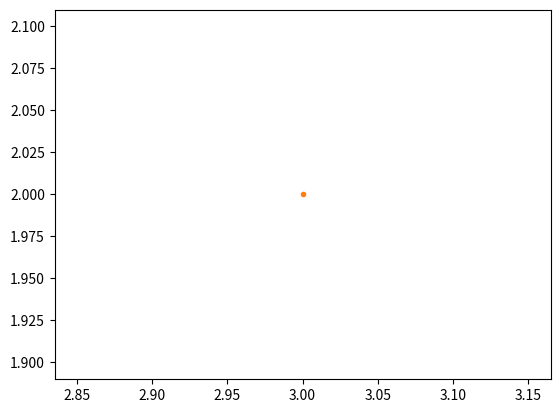
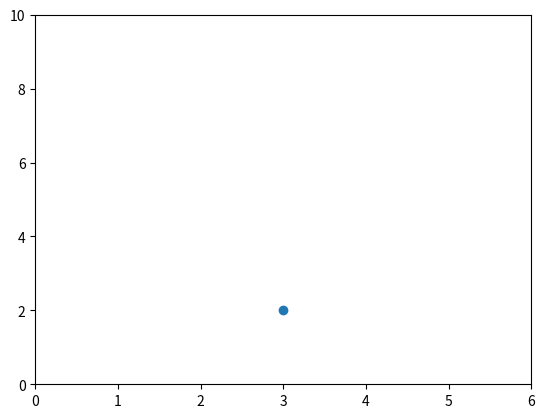
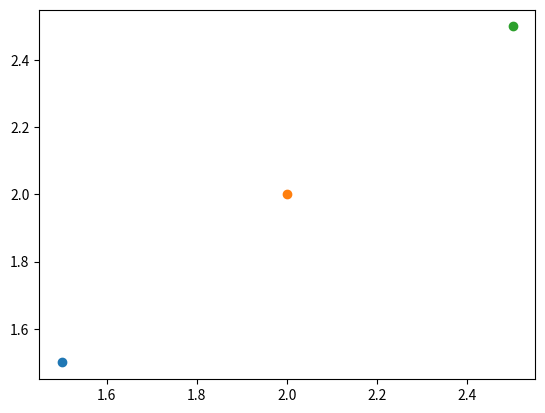
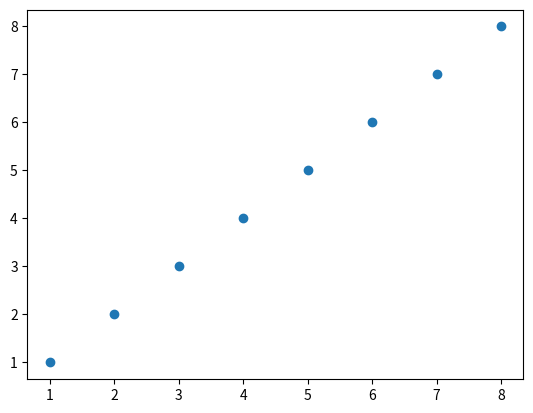
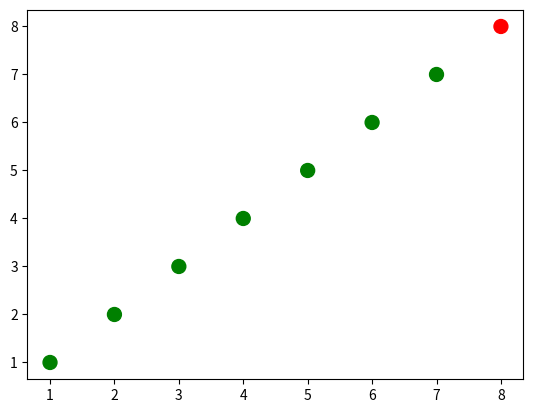
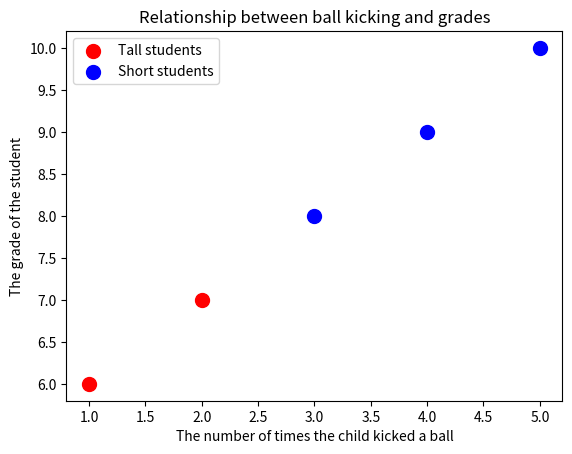
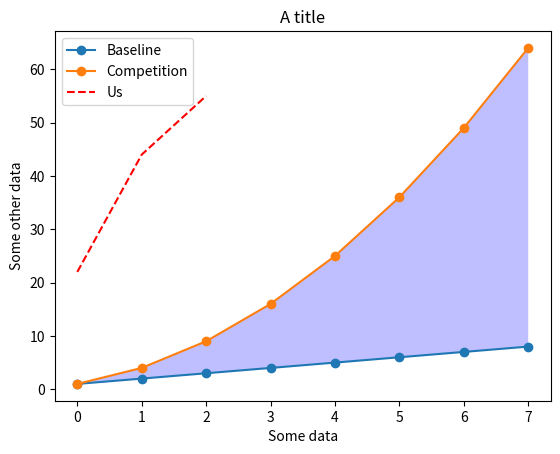
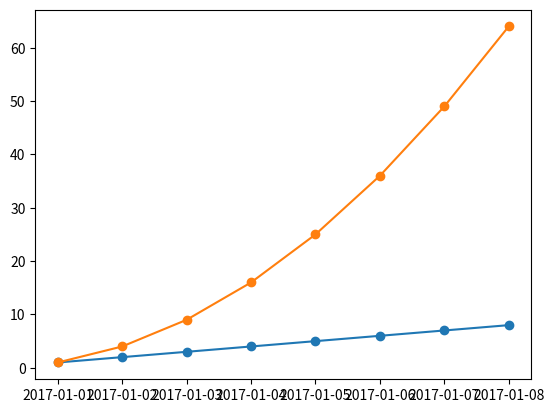

Here is the Python script that generated these plots, in order: (Note: this script raises an exception after producing the figures.)

# coding: utf-8

# # Basic Plotting with matplotlib

# You can show matplotlib figures directly in the notebook by using the `%matplotlib notebook` and `%matplotlib inline` magic commands. 
# 
# `%matplotlib notebook` provides an interactive environment.

# In[1]:

get_ipython().magic('matplotlib notebook')


# In[2]:

import matplotlib as mpl
mpl.get_backend()


# In[3]:

import matplotlib.pyplot as plt
get_ipython().magic('pinfo plt.plot')


# In[4]:

# because the default is the line style '-', 
# nothing will be shown if we only pass in one point (3,2)
plt.plot(3, 2)


# In[5]:

# we can pass in '.' to plt.plot to indicate that we want
# the point (3,2) to be indicated with a marker '.'
plt.plot(3, 2, '.')


# Let's see how to make a plot without using the scripting layer.

# In[6]:

# First let's set the backend without using mpl.use() from the scripting layer
from matplotlib.backends.backend_agg import FigureCanvasAgg
from matplotlib.figure import Figure

# create a new figure
fig = Figure()

# associate fig with the backend
canvas = FigureCanvasAgg(fig)

# add a subplot to the fig
ax = fig.add_subplot(111)

# plot the point (3,2)
ax.plot(3, 2, '.')

# save the figure to test.png
# you can see this figure in your Jupyter workspace afterwards by going to
# https://hub.coursera-notebooks.org/
canvas.print_png('test.png')


# We can use html cell magic to display the image.

# In[7]:

get_ipython().run_cell_magic('html', '', "<img src='test.png' />")


# In[8]:

# create a new figure
plt.figure()

# plot the point (3,2) using the circle marker
plt.plot(3, 2, 'o')

# get the current axes
ax = plt.gca()

# Set axis properties [xmin, xmax, ymin, ymax]
ax.axis([0,6,0,10])


# In[9]:

# create a new figure
plt.figure()

# plot the point (1.5, 1.5) using the circle marker
plt.plot(1.5, 1.5, 'o')
# plot the point (2, 2) using the circle marker
plt.plot(2, 2, 'o')
# plot the point (2.5, 2.5) using the circle marker
plt.plot(2.5, 2.5, 'o')


# In[10]:

# get current axes
ax = plt.gca()
# get all the child objects the axes contains
ax.get_children()


# # Scatterplots

# In[11]:

import numpy as np

x = np.array([1,2,3,4,5,6,7,8])
y = x

plt.figure()
plt.scatter(x, y) # similar to plt.plot(x, y, '.'), but the underlying child objects in the axes are not Line2D


# In[12]:

import numpy as np

x = np.array([1,2,3,4,5,6,7,8])
y = x

# create a list of colors for each point to have
# ['green', 'green', 'green', 'green', 'green', 'green', 'green', 'red']
colors = ['green']*(len(x)-1)
colors.append('red')

plt.figure()

# plot the point with size 100 and chosen colors
plt.scatter(x, y, s=100, c=colors)


# In[13]:

# convert the two lists into a list of pairwise tuples
zip_generator = zip([1,2,3,4,5], [6,7,8,9,10])

print(list(zip_generator))
# the above prints:
# [(1, 6), (2, 7), (3, 8), (4, 9), (5, 10)]

zip_generator = zip([1,2,3,4,5], [6,7,8,9,10])
# The single star * unpacks a collection into positional arguments
print(*zip_generator)
# the above prints:
# (1, 6) (2, 7) (3, 8) (4, 9) (5, 10)


# In[14]:

# use zip to convert 5 tuples with 2 elements each to 2 tuples with 5 elements each
print(list(zip((1, 6), (2, 7), (3, 8), (4, 9), (5, 10))))
# the above prints:
# [(1, 2, 3, 4, 5), (6, 7, 8, 9, 10)]


zip_generator = zip([1,2,3,4,5], [6,7,8,9,10])
# let's turn the data back into 2 lists
x, y = zip(*zip_generator) # This is like calling zip((1, 6), (2, 7), (3, 8), (4, 9), (5, 10))
print(x)
print(y)
# the above prints:
# (1, 2, 3, 4, 5)
# (6, 7, 8, 9, 10)


# In[15]:

plt.figure()
# plot a data series 'Tall students' in red using the first two elements of x and y
plt.scatter(x[:2], y[:2], s=100, c='red', label='Tall students')
# plot a second data series 'Short students' in blue using the last three elements of x and y 
plt.scatter(x[2:], y[2:], s=100, c='blue', label='Short students')


# In[16]:

# add a label to the x axis
plt.xlabel('The number of times the child kicked a ball')
# add a label to the y axis
plt.ylabel('The grade of the student')
# add a title
plt.title('Relationship between ball kicking and grades')


# In[17]:

# add a legend (uses the labels from plt.scatter)
plt.legend()


# In[18]:

# add the legend to loc=4 (the lower right hand corner), also gets rid of the frame and adds a title
plt.legend(loc=4, frameon=False, title='Legend')


# In[19]:

# get children from current axes (the legend is the second to last item in this list)
plt.gca().get_children()


# In[20]:

# get the legend from the current axes
legend = plt.gca().get_children()[-2]


# In[21]:

# you can use get_children to navigate through the child artists
legend.get_children()[0].get_children()[1].get_children()[0].get_children()


# In[22]:

# import the artist class from matplotlib
from matplotlib.artist import Artist

def rec_gc(art, depth=0):
    if isinstance(art, Artist):
        # increase the depth for pretty printing
        print("  " * depth + str(art))
        for child in art.get_children():
            rec_gc(child, depth+2)

# Call this function on the legend artist to see what the legend is made up of
rec_gc(plt.legend())


# # Line Plots

# In[23]:

import numpy as np

linear_data = np.array([1,2,3,4,5,6,7,8])
exponential_data = linear_data**2

plt.figure()
# plot the linear data and the exponential data
plt.plot(linear_data, '-o', exponential_data, '-o')


# In[24]:

# plot another series with a dashed red line
plt.plot([22,44,55], '--r')


# In[25]:

plt.xlabel('Some data')
plt.ylabel('Some other data')
plt.title('A title')
# add a legend with legend entries (because we didn't have labels when we plotted the data series)
plt.legend(['Baseline', 'Competition', 'Us'])


# In[26]:

# fill the area between the linear data and exponential data
plt.gca().fill_between(range(len(linear_data)), 
                       linear_data, exponential_data, 
                       facecolor='blue', 
                       alpha=0.25)


# Let's try working with dates!

# In[27]:

plt.figure()

observation_dates = np.arange('2017-01-01', '2017-01-09', dtype='datetime64[D]')

plt.plot(observation_dates, linear_data, '-o',  observation_dates, exponential_data, '-o')


# Let's try using pandas

# In[28]:

import pandas as pd

plt.figure()
observation_dates = np.arange('2017-01-01', '2017-01-09', dtype='datetime64[D]')
observation_dates = map(pd.to_datetime, observation_dates) # trying to plot a map will result in an error
plt.plot(observation_dates, linear_data, '-o',  observation_dates, exponential_data, '-o')


# In[29]:

plt.figure()
observation_dates = np.arange('2017-01-01', '2017-01-09', dtype='datetime64[D]')
observation_dates = list(map(pd.to_datetime, observation_dates)) # convert the map to a list to get rid of the error
plt.plot(observation_dates, linear_data, '-o',  observation_dates, exponential_data, '-o')


# In[30]:

x = plt.gca().xaxis

# rotate the tick labels for the x axis
for item in x.get_ticklabels():
    item.set_rotation(45)


# In[31]:

# adjust the subplot so the text doesn't run off the image
plt.subplots_adjust(bottom=0.25)


# In[32]:

ax = plt.gca()
ax.set_xlabel('Date')
ax.set_ylabel('Units')
ax.set_title('Exponential vs. Linear performance')


# In[33]:

# you can add mathematical expressions in any text element
ax.set_title("Exponential ($x^2$) vs. Linear ($x$) performance")


# # Bar Charts

# In[34]:

plt.figure()
xvals = range(len(linear_data))
plt.bar(xvals, linear_data, width = 0.3)


# In[35]:

new_xvals = []

# plot another set of bars, adjusting the new xvals to make up for the first set of bars plotted
for item in xvals:
    new_xvals.append(item+0.3)

plt.bar(new_xvals, exponential_data, width = 0.3 ,color='red')


# In[ ]:

from random import randint
linear_err = [randint(0,15) for x in range(len(linear_data))] 

# This will plot a new set of bars with errorbars using the list of random error values
plt.bar(xvals, linear_data, width = 0.3, yerr=linear_err)


# In[36]:

# stacked bar charts are also possible
plt.figure()
xvals = range(len(linear_data))
plt.bar(xvals, linear_data, width = 0.3, color='b')
plt.bar(xvals, exponential_data, width = 0.3, bottom=linear_data, color='r')


# In[37]:

# or use barh for horizontal bar charts
plt.figure()
xvals = range(len(linear_data))
plt.barh(xvals, linear_data, height = 0.3, color='b')
plt.barh(xvals, exponential_data, height = 0.3, left=linear_data, color='r')


# In[ ]:



